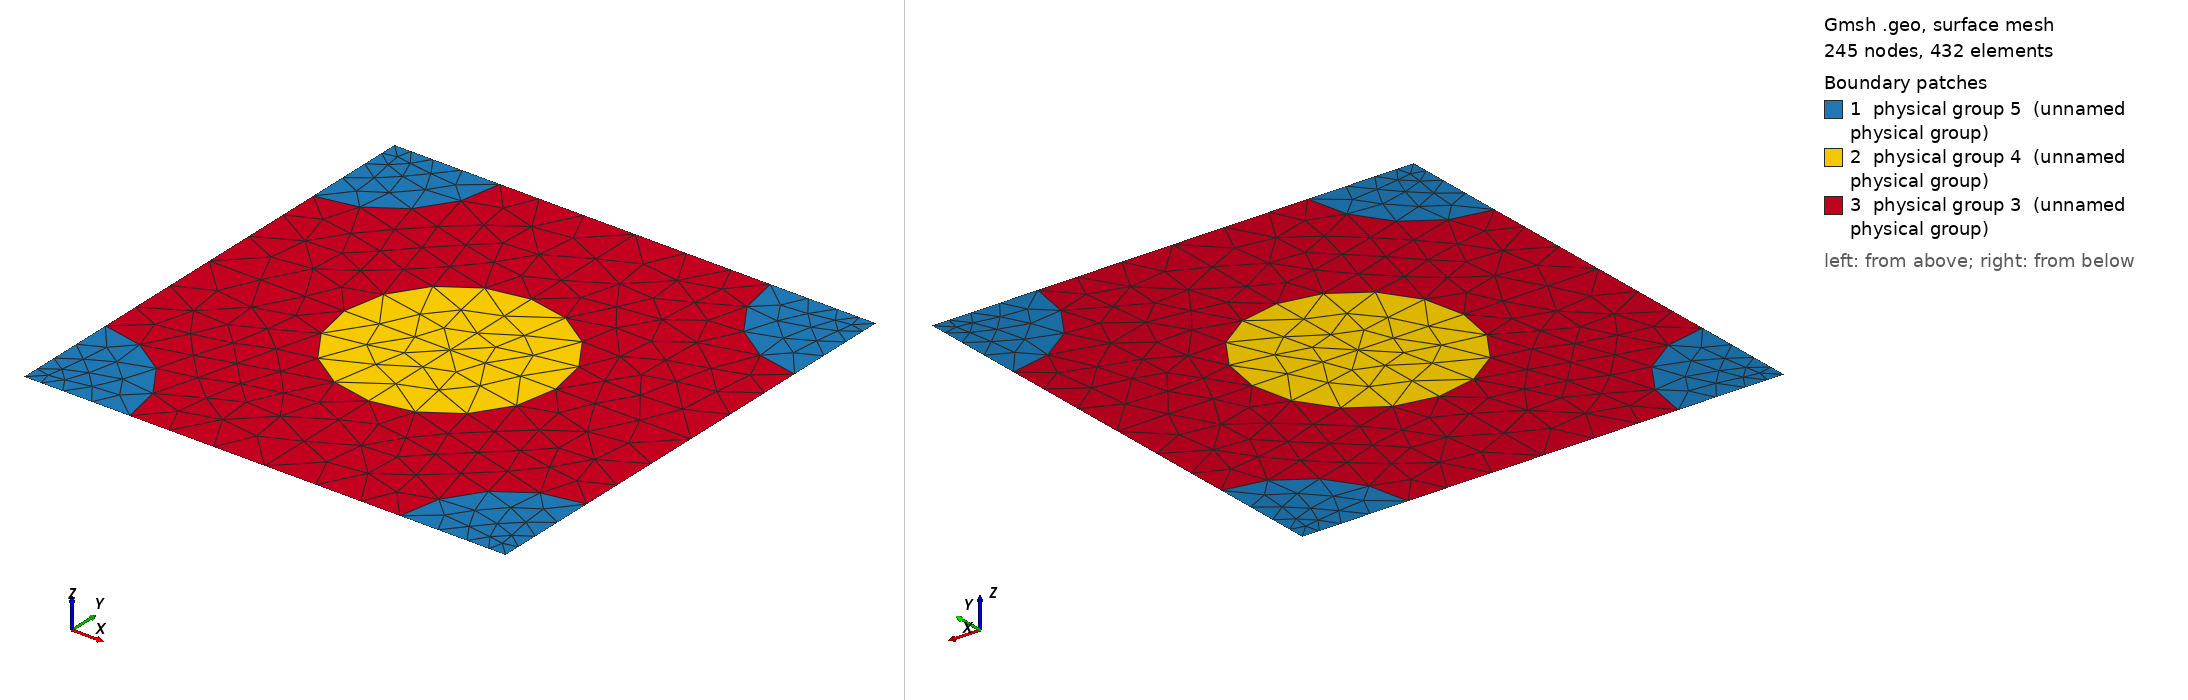

Gmsh geometry script, surface-meshed: 245 nodes, 432 surface elements. Boundary patches (legend numbers): 1 physical group 5 (unnamed physical group), 2 physical group 4 (unnamed physical group), 3 physical group 3 (unnamed physical group). Left view from above one corner, right view from below the opposite corner. Legend entries are the model's physical surfaces. The drawing asked Gmsh for element sizes between 1% and 20% of the model's largest extent; the script's own settings can give other sizes.

=== 305_67_67.geo (drawn) ===
d = 1; // grating period
ff = 0.300000;
d_in_nm = 305;
a1 = 67;
radius1 = (a1/d_in_nm)*d;
radius2 = (67/d_in_nm)*d;
lc = 0.150000; // 0.501 0.201 0.0701;
lc2 = lc/1.500000; // on cylinder surfaces
lc3 = lc/1.500000; // cylinder1 centres
lc4 = lc/4.500000; // cylinder2 centres
posx = 0;//
posy = 0;//

hy = d; // Thickness: Squre profile => hy=d
hx = 0.;

// 2*2 supercell outline

Point(1) = {0, 0, 0, lc4};
Point(2) = {-hx, -hy, 0, lc4};
Point(3) = {-hx+d, -hy, 0, lc4};
Point(4) = {d, 0, 0,lc4};
Point(5) = {-hx+d/2+posx, -hy/2+posy, 0,lc3};
Point(10) = {-hx+d/2+posx, 0, 0, lc};
Point(11) = {0,-hy/2+posy, 0, lc};
Point(12) = {-hx+d/2+posx, -hy, 0, lc};
Point(13) = {d, -hy/2+posy, 0, lc};

Point(14) = {-hx+radius2, 0, 0, lc2};
Point(15) = {d-radius2, 0, 0, lc2};
Point(16) = {0,-radius2, 0, lc2};
Point(18) = {-hx+d/2+posx, -hy/2+radius1+posy, 0, lc2};
Point(20) = {d,-radius2, 0, lc2};
Point(21) = {-hx+d/2-radius1+posx, -hy/2+posy, 0,lc2};
Point(22) = {-hx+d/2+radius1+posx, -hy/2+posy, 0,lc2};
Point(23) = {-hx, -hy+radius2, 0, lc2};
Point(25) = {-hx+d/2+posx, -hy/2-radius1+posy, 0, lc2};
Point(27) = {d,-hy+radius2, 0, lc2};
Point(28) = {-hx+radius2, -hy, 0, lc2};
Point(29) = {d-radius2, -hy, 0, lc2};

Line(1) = {1, 14};
Line(2) = {14, 10};
Line(3) = {10, 15};
Line(4) = {15, 4};
Line(5) = {4, 20};
Line(6) = {20, 13};
Line(7) = {13, 27};
Line(8) = {27, 3};
Line(9) = {3, 29};
Line(10) = {29, 12};
Line(11) = {12, 28};
Line(12) = {28, 2};
Line(13) = {2, 23};
Line(14) = {23, 11};
Line(15) = {11, 16};
Line(16) = {16, 1};
Line(18) = {18, 10};
Line(19) = {18, 5};
Line(20) = {5, 25};
Line(21) = {25, 12};
Line(22) = {11, 21};
Line(23) = {21, 5};
Line(24) = {5, 22};
Line(25) = {22, 13};

Circle(26) = {14, 1, 16};
Circle(27) = {15, 4, 20};
Circle(28) = {27, 3, 29};
Circle(29) = {28, 2, 23};
Circle(30) = {21, 5, 18};
Circle(31) = {18, 5, 22};
Circle(32) = {22, 5, 25};
Circle(33) = {25, 5, 21};

Line Loop(77) = {1, 26, 16};
Plane Surface(78) = {77};
Line Loop(79) = {4, 5, -27};
Plane Surface(80) = {79};
Line Loop(81) = {28, -9, -8};
Plane Surface(82) = {81};
Line Loop(83) = {29, -13, -12};
Plane Surface(84) = {83};
Line Loop(85) = {30, 19, -23};
Plane Surface(86) = {85};
Line Loop(87) = {19, 24, -31};
Plane Surface(88) = {87};
Line Loop(89) = {24, 32, -20};
Plane Surface(90) = {89};
Line Loop(91) = {20, 33, 23};
Plane Surface(92) = {91};
Line Loop(93) = {2, -18, -30, -22, 15, -26};
Plane Surface(94) = {93};
Line Loop(95) = {3, 27, 6, -25, -31, 18};
Plane Surface(96) = {95};
Line Loop(97) = {25, 7, 28, 10, -21, -32};
Plane Surface(98) = {97};
Line Loop(99) = {21, 11, 29, 14, 22, -33};
Plane Surface(100) = {99};

Physical Line(101) = {1, 2, 3, 4};
Physical Line(102) = {5, 6, 7, 8};
Physical Line(103) = {9, 10, 11, 12};
Physical Line(104) = {13, 14, 15, 16};

Physical Surface(3) = {94, 96, 98, 100};
Physical Surface(4) = {86, 88, 90, 92};
Physical Surface(5) = {78, 80, 82, 84};
